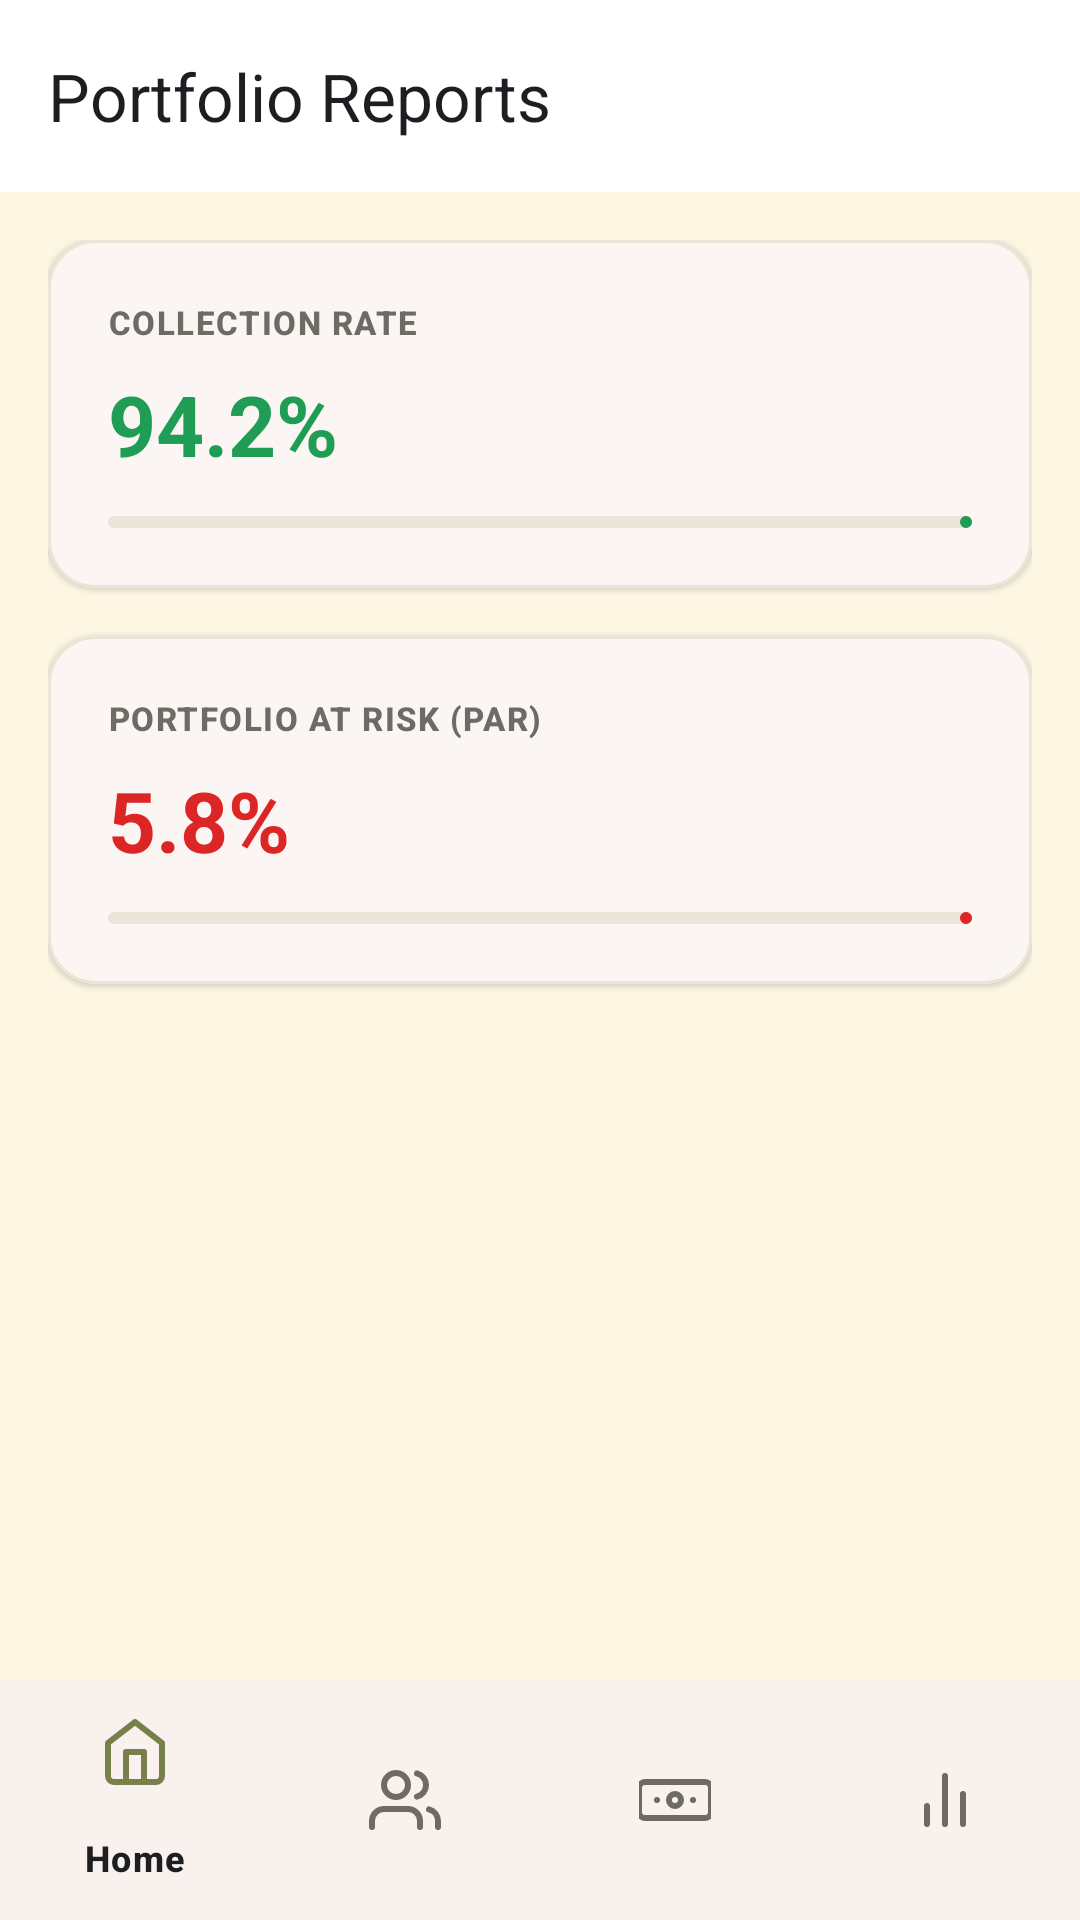

Write the Android layout XML for this screen, with the resource values it uses.
<!-- AndroidManifest.xml: application theme Theme.TerraLink -->
<!-- res/layout/activity_officer_reports.xml -->
<?xml version="1.0" encoding="utf-8"?>
<androidx.constraintlayout.widget.ConstraintLayout xmlns:android="http://schemas.android.com/apk/res/android"
    xmlns:app="http://schemas.android.com/apk/res-auto"
    xmlns:tools="http://schemas.android.com/tools"
    android:layout_width="match_parent"
    android:layout_height="match_parent"
    android:background="@color/bg_cream">

    <androidx.appcompat.widget.Toolbar
        android:id="@+id/toolbar"
        android:layout_width="0dp"
        android:layout_height="wrap_content"
        android:background="@color/surface_card"
        android:elevation="4dp"
        app:layout_constraintEnd_toEndOf="parent"
        app:layout_constraintStart_toStartOf="parent"
        app:layout_constraintTop_toTopOf="parent"
        app:navigationIcon="@drawable/ic_chevron_right"
        app:title="Portfolio Reports"
        app:titleTextColor="@color/navy_text_primary" />

    <androidx.core.widget.NestedScrollView
        android:layout_width="0dp"
        android:layout_height="0dp"
        android:padding="16dp"
        app:layout_constraintBottom_toTopOf="@id/bottomNavigationView"
        app:layout_constraintEnd_toEndOf="parent"
        app:layout_constraintStart_toStartOf="parent"
        app:layout_constraintTop_toBottomOf="@id/toolbar">

        <LinearLayout
            android:layout_width="match_parent"
            android:layout_height="wrap_content"
            android:orientation="vertical">

            <com.google.android.material.card.MaterialCardView
                style="@style/Widget.TerraLink.Card"
                android:layout_width="match_parent"
                android:layout_height="wrap_content"
                android:layout_marginBottom="16dp">

                <LinearLayout
                    android:layout_width="match_parent"
                    android:layout_height="wrap_content"
                    android:orientation="vertical"
                    android:padding="20dp">

                    <TextView
                        android:layout_width="wrap_content"
                        android:layout_height="wrap_content"
                        android:text="COLLECTION RATE"
                        android:textAppearance="?attr/textAppearanceLabelSmall"
                        android:textColor="@color/text_secondary"
                        android:textStyle="bold" />

                    <TextView
                        android:id="@+id/tvCollectionRate"
                        android:layout_width="wrap_content"
                        android:layout_height="wrap_content"
                        android:layout_marginTop="8dp"
                        android:text="94.2%"
                        android:textAppearance="?attr/textAppearanceHeadlineMedium"
                        android:textColor="@color/status_green"
                        android:textStyle="bold" />

                    <com.google.android.material.progressindicator.LinearProgressIndicator
                        android:layout_width="match_parent"
                        android:layout_height="wrap_content"
                        android:layout_marginTop="12dp"
                        android:progress="94"
                        app:trackColor="@color/surface_stroke"
                        app:indicatorColor="@color/status_green" />
                </LinearLayout>
            </com.google.android.material.card.MaterialCardView>

            <com.google.android.material.card.MaterialCardView
                style="@style/Widget.TerraLink.Card"
                android:layout_width="match_parent"
                android:layout_height="wrap_content"
                android:layout_marginBottom="16dp">

                <LinearLayout
                    android:layout_width="match_parent"
                    android:layout_height="wrap_content"
                    android:orientation="vertical"
                    android:padding="20dp">

                    <TextView
                        android:layout_width="wrap_content"
                        android:layout_height="wrap_content"
                        android:text="PORTFOLIO AT RISK (PAR)"
                        android:textAppearance="?attr/textAppearanceLabelSmall"
                        android:textColor="@color/text_secondary"
                        android:textStyle="bold" />

                    <TextView
                        android:id="@+id/tvParRate"
                        android:layout_width="wrap_content"
                        android:layout_height="wrap_content"
                        android:layout_marginTop="8dp"
                        android:text="5.8%"
                        android:textAppearance="?attr/textAppearanceHeadlineMedium"
                        android:textColor="@color/status_red"
                        android:textStyle="bold" />

                    <com.google.android.material.progressindicator.LinearProgressIndicator
                        android:layout_width="match_parent"
                        android:layout_height="wrap_content"
                        android:layout_marginTop="12dp"
                        android:progress="6"
                        app:trackColor="@color/surface_stroke"
                        app:indicatorColor="@color/status_red" />
                </LinearLayout>
            </com.google.android.material.card.MaterialCardView>

        </LinearLayout>
    </androidx.core.widget.NestedScrollView>

    <com.google.android.material.bottomnavigation.BottomNavigationView
        android:id="@+id/bottomNavigationView"
        android:layout_width="0dp"
        android:layout_height="wrap_content"
        android:background="@color/surface_card"
        app:layout_constraintBottom_toBottomOf="parent"
        app:layout_constraintEnd_toEndOf="parent"
        app:layout_constraintStart_toStartOf="parent"
        app:menu="@menu/loan_officer_bottom_menu" />

</androidx.constraintlayout.widget.ConstraintLayout>
<!-- resources referenced by this layout -->
<resources>
  <color name="bg_cream">#FDF6E3</color>
  <color name="navy_text_primary">#1C1E21</color>
  <color name="status_green">#1F9D55</color>
  <color name="status_red">#DC2626</color>
  <color name="surface_card">#FFFFFF</color>
  <color name="surface_stroke">#EBE5D8</color>
  <color name="text_secondary">#6E6B65</color>
  <style name="Widget.TerraLink.Card" parent="Widget.Material3.CardView.Elevated">
          <item name="cardBackgroundColor">@color/surface_card</item>
          <item name="cardCornerRadius">16dp</item>
          <item name="strokeColor">@color/surface_stroke</item>
          <item name="strokeWidth">1dp</item>
          <item name="rippleColor">@color/terracotta_container</item>
      </style>
  <style name="Theme.TerraLink" parent="Theme.Material3.Light.NoActionBar">
          <item name="colorPrimary">@color/terracotta_primary</item>
          <item name="colorOnPrimary">@color/on_terracotta</item>
          <item name="colorPrimaryContainer">@color/terracotta_container</item>
          <item name="colorOnPrimaryContainer">@color/terracotta_dark</item>
  
          <item name="colorSecondary">@color/olive_secondary</item>
          <item name="colorOnSecondary">@color/on_terracotta</item>
          <item name="colorSecondaryContainer">@color/olive_container</item>
          <item name="colorOnSecondaryContainer">@color/olive_secondary</item>
  
          <item name="android:colorBackground">@color/bg_cream</item>
          <item name="colorOnBackground">@color/navy_text_primary</item>
  
          <item name="colorSurface">@color/surface_card</item>
          <item name="colorOnSurface">@color/navy_text_primary</item>
          <item name="colorSurfaceVariant">@color/surface_card_subtle</item>
          <item name="colorOnSurfaceVariant">@color/text_secondary</item>
          <item name="colorOutline">@color/surface_stroke</item>
          <item name="colorOutlineVariant">@color/stepper_track</item>
  
          <item name="colorError">@color/status_red</item>
          <item name="colorErrorContainer">@color/status_red_bg</item>
  
          
          <item name="android:statusBarColor">@color/bg_cream</item>
          <item name="android:windowLightStatusBar">true</item>
          <item name="android:navigationBarColor">@color/surface_card</item>
          <item name="android:windowLightNavigationBar" tools:targetApi="27">true</item>
      </style>
  <color name="terracotta_container">#FBECE5</color>
  <color name="terracotta_primary">#C05D2E</color>
  <color name="on_terracotta">#FFFFFF</color>
  <color name="terracotta_dark">#9C3D19</color>
  <color name="olive_secondary">#77804B</color>
  <color name="olive_container">#EFF2E1</color>
  <color name="surface_card_subtle">#F7F3EB</color>
  <color name="stepper_track">#E8DFD0</color>
  <color name="status_red_bg">#FEE2E2</color>
</resources>
